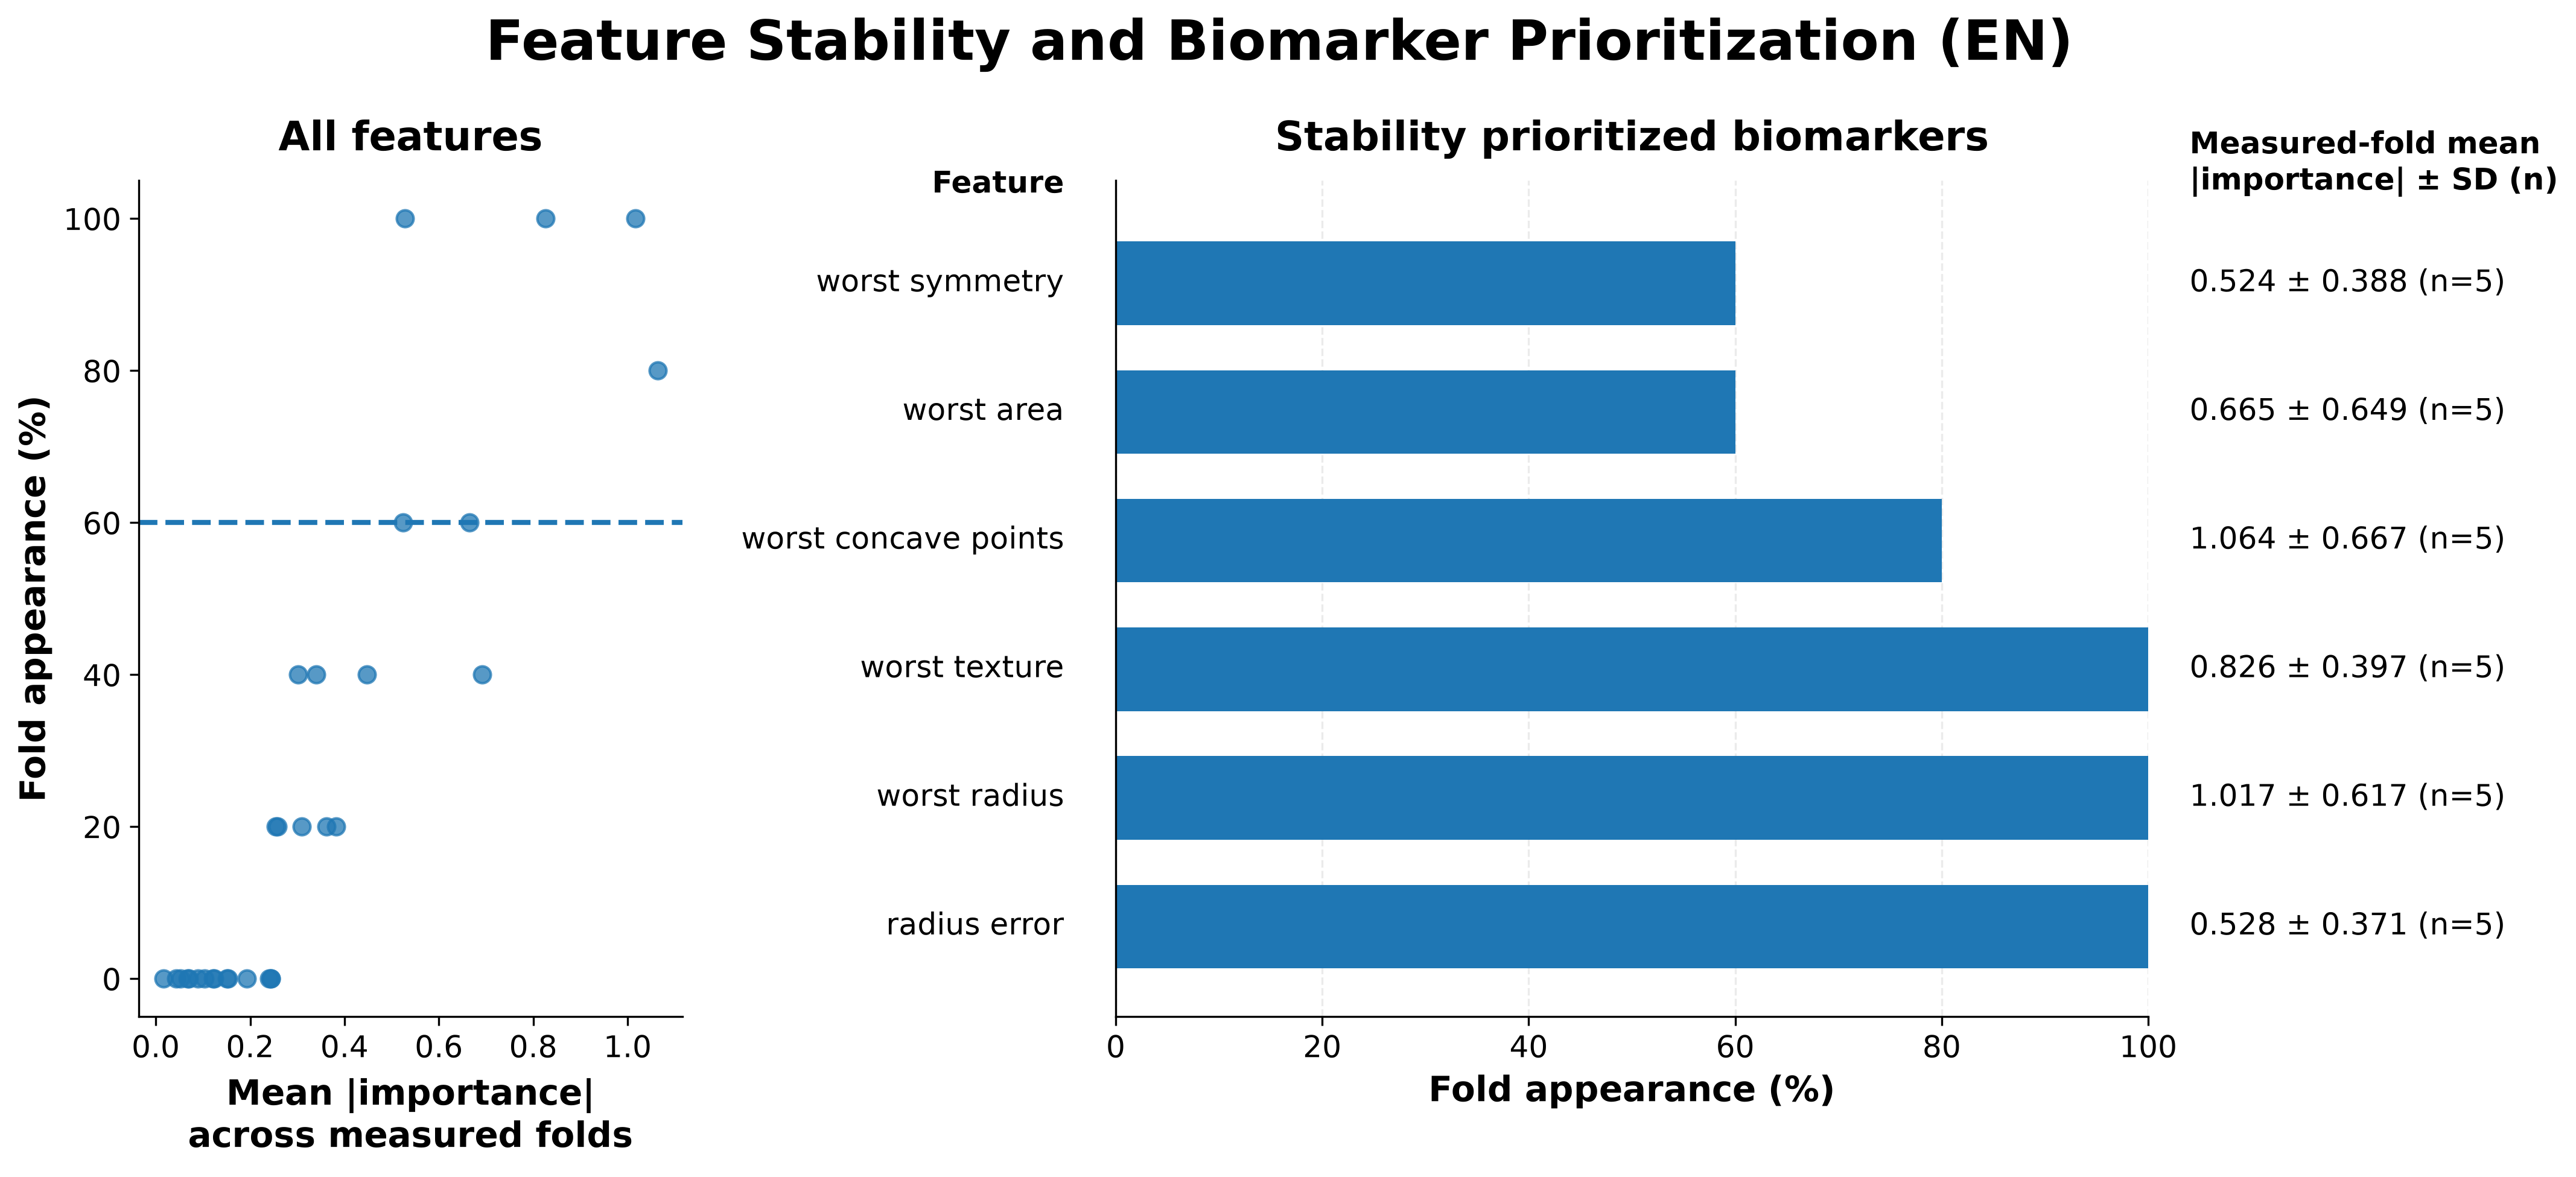

The file beside this chart, header and first rows:
gene, mean_importance, sd_importance, measured_folds, appearances, percent_appearance, stability_weighted_importance
area error, 0.6914, 0.7792, 5, 2, 0.4, 0.2766
compactness error, 0.3097, 0.3053, 5, 1, 0.2, 0.06195
concave points error, 0.0891, 0.08723, 5, 0, 0.0, 0.0
concavity error, 0.05239, 0.06172, 5, 0, 0.0, 0.0
fractal dimension error, 0.1931, 0.2192, 5, 0, 0.0, 0.0
mean area, 0.2438, 0.2356, 5, 0, 0.0, 0.0
mean compactness, 0.1038, 0.2308, 5, 0, 0.0, 0.0
mean concave points, 0.4471, 0.2929, 5, 2, 0.4, 0.1788
mean concavity, 0.2546, 0.3341, 5, 1, 0.2, 0.05092
mean fractal dimension, 0.1533, 0.2559, 5, 0, 0.0, 0.0
mean perimeter, 0.2441, 0.2276, 5, 0, 0.0, 0.0
mean radius, 0.2577, 0.243, 5, 1, 0.2, 0.05154
mean smoothness, 0.1217, 0.1208, 5, 0, 0.0, 0.0
mean symmetry, 0.07017, 0.09598, 5, 0, 0.0, 0.0
mean texture, 0.3613, 0.2357, 5, 1, 0.2, 0.07227
perimeter error, 0.2407, 0.2544, 5, 0, 0.0, 0.0
radius error, 0.5282, 0.3705, 5, 5, 1.0, 0.5282
smoothness error, 0.04315, 0.09649, 5, 0, 0.0, 0.0
symmetry error, 0.151, 0.1668, 5, 0, 0.0, 0.0
texture error, 0.1233, 0.2758, 5, 0, 0.0, 0.0
worst area, 0.6655, 0.6488, 5, 3, 0.6, 0.3993
worst compactness, 0.06798, 0.06654, 5, 0, 0.0, 0.0
worst concave points, 1.064, 0.6667, 5, 4, 0.8, 0.8509
worst concavity, 0.3822, 0.2937, 5, 1, 0.2, 0.07643
worst fractal dimension, 0.01663, 0.02464, 5, 0, 0.0, 0.0
worst perimeter, 0.3012, 0.2862, 5, 2, 0.4, 0.1205
worst radius, 1.017, 0.6167, 5, 5, 1.0, 1.017
worst smoothness, 0.3397, 0.2861, 5, 2, 0.4, 0.1359
worst symmetry, 0.5239, 0.3875, 5, 3, 0.6, 0.3143
worst texture, 0.8263, 0.3968, 5, 5, 1.0, 0.8263
